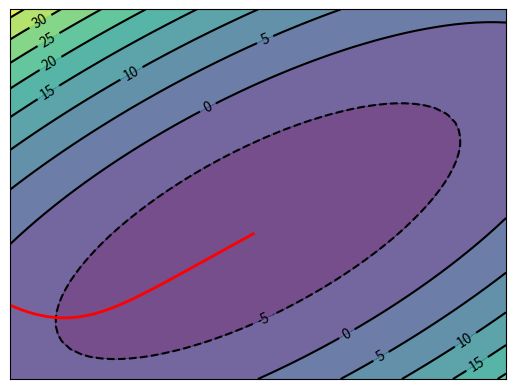

Recreate this plot in Python.
import numpy as np
import matplotlib.pyplot as plt

def f(x1,x2):
    return x1**2+2*(x2**2)-4*x1-2*x1*x2

x = np.linspace(1,7)
y = np.linspace(0,5)

# print(x)
# print(y)
X,Y = np.meshgrid(x,y)
# print(X)
# print(Y)

# x1 = [1,2]
# x2 = [1,2]
# x1 = np.array(x1)
# x2 = np.array(x2)
# plt.plot(x1,x2,color = 'red', linewidth = 2)

plt.contourf(X, Y, f(X, Y), 8, alpha=0.75)

C = plt.contour(X, Y, f(X, Y), 8, colors='black')
plt.clabel(C, inline=True, fontsize=10)

plt.xticks(())
plt.yticks(())
# plt.show()

def der_x(x,y):
    return 2*x-2*y-4
def der_y(x,y):
    return 4*y-2*x

learning_rate = 0.001
lr = learning_rate
x1 = 1
x2 = 1
iteration = 5000
cache_x1 = [1]
cache_x2 = [1]


for iter in range(iteration):
    cache_x1.append(x1)
    cache_x2.append(x2)
    dx1 = der_x(x1,x2)
    dx2 = der_y(x1,x2)
    x1 -= lr*dx1
    x2 -= lr*dx2


cache_x1.append(x1)
cache_x2.append(x2)
cache_x1 = np.array(cache_x1)
cache_x2 = np.array(cache_x2)
plt.plot(cache_x1,cache_x2,color = 'red', linewidth = 2)
plt.show()
